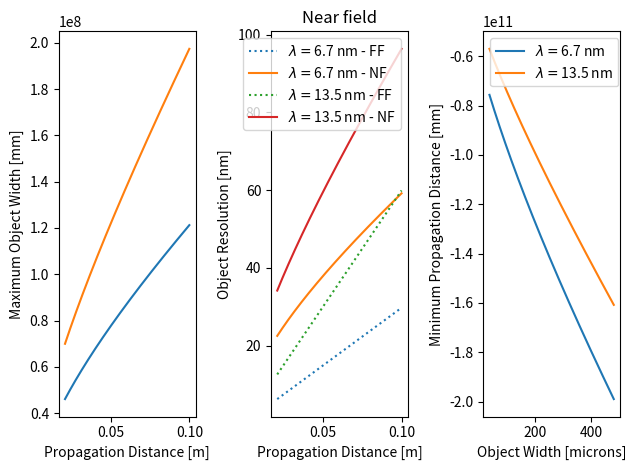
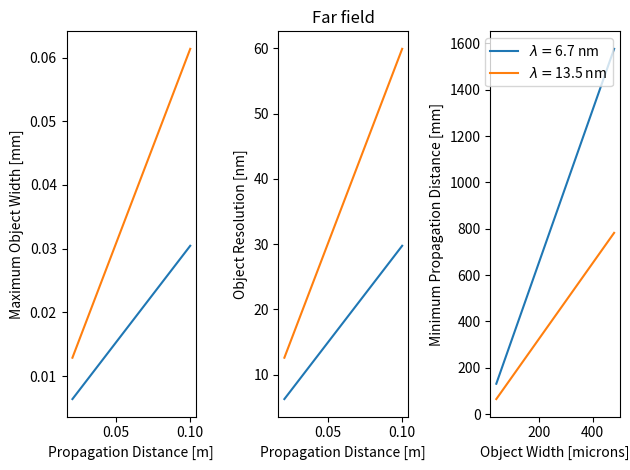

Recreate these plots in Python, in order.
#!/usr/bin/env python3
# -*- coding: utf-8 -*-
"""
Created on Tue May  3 10:58:14 2022

[redacted]
"""

import matplotlib.pyplot as plt
import numpy as np


def minDistOverSFF(w,dx,lam):
    """
    Only valid for far-field!
    
    w: width of object
    dx: detector pixel width
    lam: wavelength
    
    returns:
        z: minimum propagation distance for oversampling
    """
    z = (2*w*dx)/lam
    return z

def maxWidthOverSFF(z,lam,dx):
    """
    Only valid for far-field!
    
    z: distance from object to detector
    lam: wavelength
    dx: detector pixel width
    
    returns:
        w: maximum width of object
    """  
    w = (z*lam)/(2*dx)
    return w

def objectResFF(lam,z,N,dx):
    """
    Only valid for far-field!
    
    lam: wavelength
    z: distance from sample to detector
    N: number of pixels in detector
    dx: detector pixel width
    
    returns:
        dxs: resolution at sample
    """
    dxs = (lam*z)/(N*dx)
    return dxs

def minDistOverSNF(w,dXd,dXo,lam,N):
    """
    Valid for Fresnel propagation.
    
    w: width of object
    dXd: detector plane pixel width
    dXo: object plane pixel width
    lam: wavelength
    N: number of pixels in detector
    
    returns:
        z: minimum propagation distance for oversampling
    """
    D = N*dXd
#    z = ((w*dXd + D*dXo)/lam)
    z = ((dXd*w)/lam) - ((dXo*D)/lam)
#    u = (w*N*dXd)
#    d = ((lam*(N - (D/dXd))))
#    z = u/d #(w*N*dXd)/((lam*(N - (D/dXd))))
    return z
    
def maxWidthOverSNF(z,lam,dXd,dXo,N):
    """
    Valid for Fresnel propagation
    
    z: distance from object to detector
    lam: wavelength
    dXd: detector plane pixel width
    dXo: object plane pizel width
    N: number of 
    
    returns:
        w: maximum width of object
    """  
    D = N*dXd
    w = ((D*dXo)/dXd) + ((lam*z)/dXd)
    return w

def objectResNF(lam,z,N,dx,w):
    """
    Valid for Fresnel propagation.
    
    lam: wavelength
    z: distance from sample to detector
    N: number of pixels in detector
    dx: detector pixel width
    w = width of object
    
    returns:
        dxs: resolution at sample
    """
    D = N*dx
    dxs = ((dx*w)/D)-((lam*z)/D)
    return dxs

def propReq(lam,z,N,dx):
    print("Checking Sampling Requirements... ")
    
    rCon = (2*np.sqrt(2)*lam*z)/(N*(dx**2))
    rFFT = (2*np.sqrt(2)*N*(dx**2))/(lam*z)
    rAngSpec = (2*np.sqrt(2)*lam*z)/((N*(dx**2))*np.sqrt(1-((lam**2)/(2*(dx**2)))))
        
    print("|=============================================|")
    print("|Propagator       ||     Requirment Met (y/n)|")
    print("|-----------------||-------------------------|")
    if rCon < 1:
        print("|Convolution      ||                     yes |")
    else:
        print("|Convolution      ||                      no |")
    if rFFT < 1:
        print("|FFT              ||                     yes |")
    else:
        print("|FFT              ||                      no |")
    if rAngSpec < 1:
        print("|Angular Spectrum ||                     yes |")
    else:
        print("|Angular Spectrum ||                      no |")
    print("|=============================================|")
    

def testSamplingFF():
    
    lam1 = 6.7e-9
    lam2 = 13.5e-9
    px = 11e-6
    N = 2048
    zMax = 1      # maximum allowable propagation distance
    zMin = 21e-3  # minimum allowable propagation distance
    
    Gx = 40e-6    # size of grating
    Mx = 120e-6   # size of four-grating mask
    
    deltaZ = np.linspace(zMin,0.1,1000)
    deltaW = np.linspace(Gx,Mx*4,1000)
    
    
    fig, ax = plt.subplots(1,3)
    print("FAR-FIELD SAMPLING REQUIREMENTS")
    print(" ")
    print(f"Detector resolution:                    {px*1e6} um")
    print(f"Number of pixels in detector:           {N}")
    print(f"Minimum allowable propagation distance: {zMin*1e3} mm")
    print(f"Maximum allowable propagation distance: {zMax} m")
    print(f"Size of grating:                        {Gx*1e6} um")
    print(f"Size of four grating mask:              {Mx*1e6} um")
    
    
    for l in (lam1,lam2):
        W_zmax = maxWidthOverSFF(zMax,l,px) # maximum object width for maximum propagation distance 
        W_zmin = maxWidthOverSFF(zMin,l,px) # maximum object width for minimum propagation distance
        
        z_g = minDistOverSFF(Gx,px,l)   # minimum propagation distance to oversample grating
        z_m = minDistOverSFF(Mx,px,l)   # minimum propagation distance to oversample mask
        
        dx_zmin = objectResFF(l,zMin,N,px)  # object resolution for minimum propagation distance
        dx_zmax = objectResFF(l,zMax,N,px)  # object resolution for maximum propagation distance
        
        
        print("===========================================================================")
        print(f'|| Beam wavelength:       {l*1e9:.3g} nm')
        print("||")
        print(f'|| Maximum object width for minimum propagation distance:    || {W_zmin*1e6:.3g} um')
        print(f'|| Maximum object width for maximum propagation distance:    || {W_zmax*1e6:.3g} um')
        print('|| -')
        print(f'|| Minumum propagation distance to oversample grating:       || {z_g*100:.3g} cm')
        print(f'|| Minumum propagation distance to oversample mask:          || {z_m*100:.3g} cm')
        print('|| -')
        print(f'|| Object resolution for minimum propagation distance:       || {dx_zmin*1e9:.3g} nm')
        print(f'|| Object resolution for maximum propagation distance:       || {dx_zmax*1e9:.3g}  nm')
        
        print("===========================================================================")
        print(" ")
        
        oWidth = [maxWidthOverSFF(z,l,px)*1e3 for z in deltaZ]
        propD = [minDistOverSFF(w,px,l)*1e3 for w in deltaW]
        oRes = [objectResFF(l,z,N,px)*1e9 for z in deltaZ]
        
        ax[0].plot(deltaZ,oWidth, label=f'$\lambda =${l*1e9:.3g} nm')
        ax[0].set_xlabel('Propagation Distance [m]')
        ax[0].set_ylabel('Maximum Object Width [mm]')
        ax[1].plot(deltaZ,oRes, label=f'$\lambda =${l*1e9:.3g} nm')
        ax[1].set_xlabel('Propagation Distance [m]')
        ax[1].set_ylabel('Object Resolution [nm]')
        ax[1].set_title('Far field')
        ax[2].plot(deltaW*1e6,propD, label=f'$\lambda =${l*1e9:.3g} nm')
        ax[2].set_xlabel('Object Width [microns]')
        ax[2].set_ylabel('Minimum Propagation Distance [mm]')
    plt.legend()
    plt.tight_layout()
    plt.plot()
    
def testSamplingNF():
    
    lam1 = 6.7e-9
    lam2 = 13.5e-9
    px = 11e-6
    N = 2048
    zMax = 1      # maximum allowable propagation distance
    zMin = 21e-3  # minimum allowable propagation distance
    
    Gx = 40e-6    # size of grating
    Mx = 120e-6   # size of four-grating mask
    Bx = 2e-3     # maximum extend of beam at mask plane
    
    deltaZ = np.linspace(zMin,0.1,1000)
    deltaW = np.linspace(Gx,Mx*4,1000)
    
    
    fig, ax = plt.subplots(1,3)
    print("NEAR-FIELD SAMPLING REQUIREMENTS")
    print(" ")
    print(f"Detector resolution:                    {px*1e6} um")
    print(f"Number of pixels in detector:           {N}")
    print(f"Minimum allowable propagation distance: {zMin*1e3} mm")
    print(f"Maximum allowable propagation distance: {zMax} m")
    print(f"Size of grating:                        {Gx*1e6} um")
    print(f"Size of four grating mask:              {Mx*1e6} um")
    for l in (lam1,lam2):
        
        dx_zmin = objectResFF(l,zMin,N,px)  # object resolution for minimum propagation distance
        dx_zmax = objectResFF(l,zMax,N,px)  # object resolution for maximum propagation distance
        
        dX_zmin = testN(l,zMin,px,Bx,N)  # object resolution for minimum propagation distance
        dX_zmax = testN(l,zMin,px,Bx,N)  # object resolution for maximum propagation distance
        
        W_zmax = maxWidthOverSNF(zMax,l,px,dx_zmax,N) # maximum object width for maximum propagation distance 
        W_zmin = maxWidthOverSNF(zMin,l,px,dx_zmin,N) # maximum object width for minimum propagation distance

        z_g = minDistOverSNF(Gx,px,dx_zmin,l,N)   # minimum propagation distance to oversample grating
        z_m = minDistOverSNF(Mx,px,dx_zmax,l,N)   # minimum propagation distance to oversample mask
#        w,dXd,dXo,lam,N
        
        print("===========================================================================")
        print(f'|| Beam wavelength:       {l*1e9:.3g} nm')
        print("||")
        print(f'|| Maximum object width for minimum propagation distance:    || {W_zmin*1e6:.3g} um')
        print(f'|| Maximum object width for maximum propagation distance:    || {W_zmax*1e6:.3g} um')
        print('|| -')
        print(f'|| Minumum propagation distance to oversample grating:       || {z_g*100:.3g} cm')
        print(f'|| Minumum propagation distance to oversample mask:          || {z_m*100:.3g} cm')
        print('|| -')
        print(f'|| Object resolution for minimum propagation distance:       || {dx_zmin*1e9:.3g} nm')
        print(f'|| Object resolution for maximum propagation distance:       || {dx_zmax*1e9:.3g}  nm')
        
        print("===========================================================================")
        
        oRes = [objectResNF(l,z,N,px,Mx)*1e9 for z in deltaZ]
        oRes1 = [objectResFF(l,z,N,px)*1e9 for z in deltaZ]
        oRes2 = [testN(l,z,px,Mx,N)*1e9 for z in deltaZ]
        
        oWidth = [maxWidthOverSNF(z,l,px,d,N)*1e3 for z,d in zip(deltaZ,oRes2)]
        propD = [minDistOverSNF(w,px,d,l,N)*1e3 for w,d in zip(deltaW,oRes2)]
        
        
        ax[0].plot(deltaZ,oWidth, label=f'$\lambda =${l*1e9:.3g} nm')
        ax[0].set_xlabel('Propagation Distance [m]')
        ax[0].set_ylabel('Maximum Object Width [mm]')
#        ax[1].plot(deltaZ,oRes, label=f'$\lambda =${l*1e9:.3g} nm')
        ax[1].plot(deltaZ,oRes1, ':', label=f'$\lambda =${l*1e9:.3g} nm - FF')
        ax[1].plot(deltaZ,oRes2, label=f'$\lambda =${l*1e9:.3g} nm - NF')
        ax[1].set_xlabel('Propagation Distance [m]')
        ax[1].set_ylabel('Object Resolution [nm]')
        ax[1].set_title('Near field')
        ax[1].legend()
        ax[2].plot(deltaW*1e6,propD, label=f'$\lambda =${l*1e9:.3g} nm')
        ax[2].set_xlabel('Object Width [microns]')
        ax[2].set_ylabel('Minimum Propagation Distance [mm]')
    plt.legend()
    plt.tight_layout()
    plt.plot()
    
    testN(lam2,zMin,px,Mx,N)

def testSampling():
    
    lam1 = 6.7e-9
    lam2 = 13.5e-9
    px = 11e-6
    N = 2048
    zMax = 1      # maximum allowable propagation distance
    zMin = 21e-3  # minimum allowable propagation distance
    
    Gx = 40e-6    # size of grating
    Mx = 120e-6   # size of four-grating mask
    
    deltaZ = np.linspace(zMin,zMax,1000)
    deltaW = np.linspace(Gx,Mx,1000)
    
    propReq(lam1,zMin,N,px)
    propReq(lam1,zMax,N,px)
    propReq(lam2,zMin,N,px)
    propReq(lam2,zMax,N,px)
    
    NearField = True
    FarField = True
    
    if NearField:
        testSamplingNF()
    else:
        pass
    if FarField:
        testSamplingFF()
    else:
        pass
    
def testN(lam,z,dx,w,N):
    D = dx*N
#    dxs_n = ((lam*z)*(1 - np.sqrt((1 + ((4*D*w)/(lam*z*N))))))/(2*D)
    dxs_p = ((lam*z)*(1 + np.sqrt((1 + ((4*D*w)/(lam*z*N))))))/(2*D)
    
#    print(dxs_n)
#    print(dxs_p)
    return dxs_p

if __name__ == "__main__":

#    testSamplingFF()
    testSampling()
#    testSamplingNF()